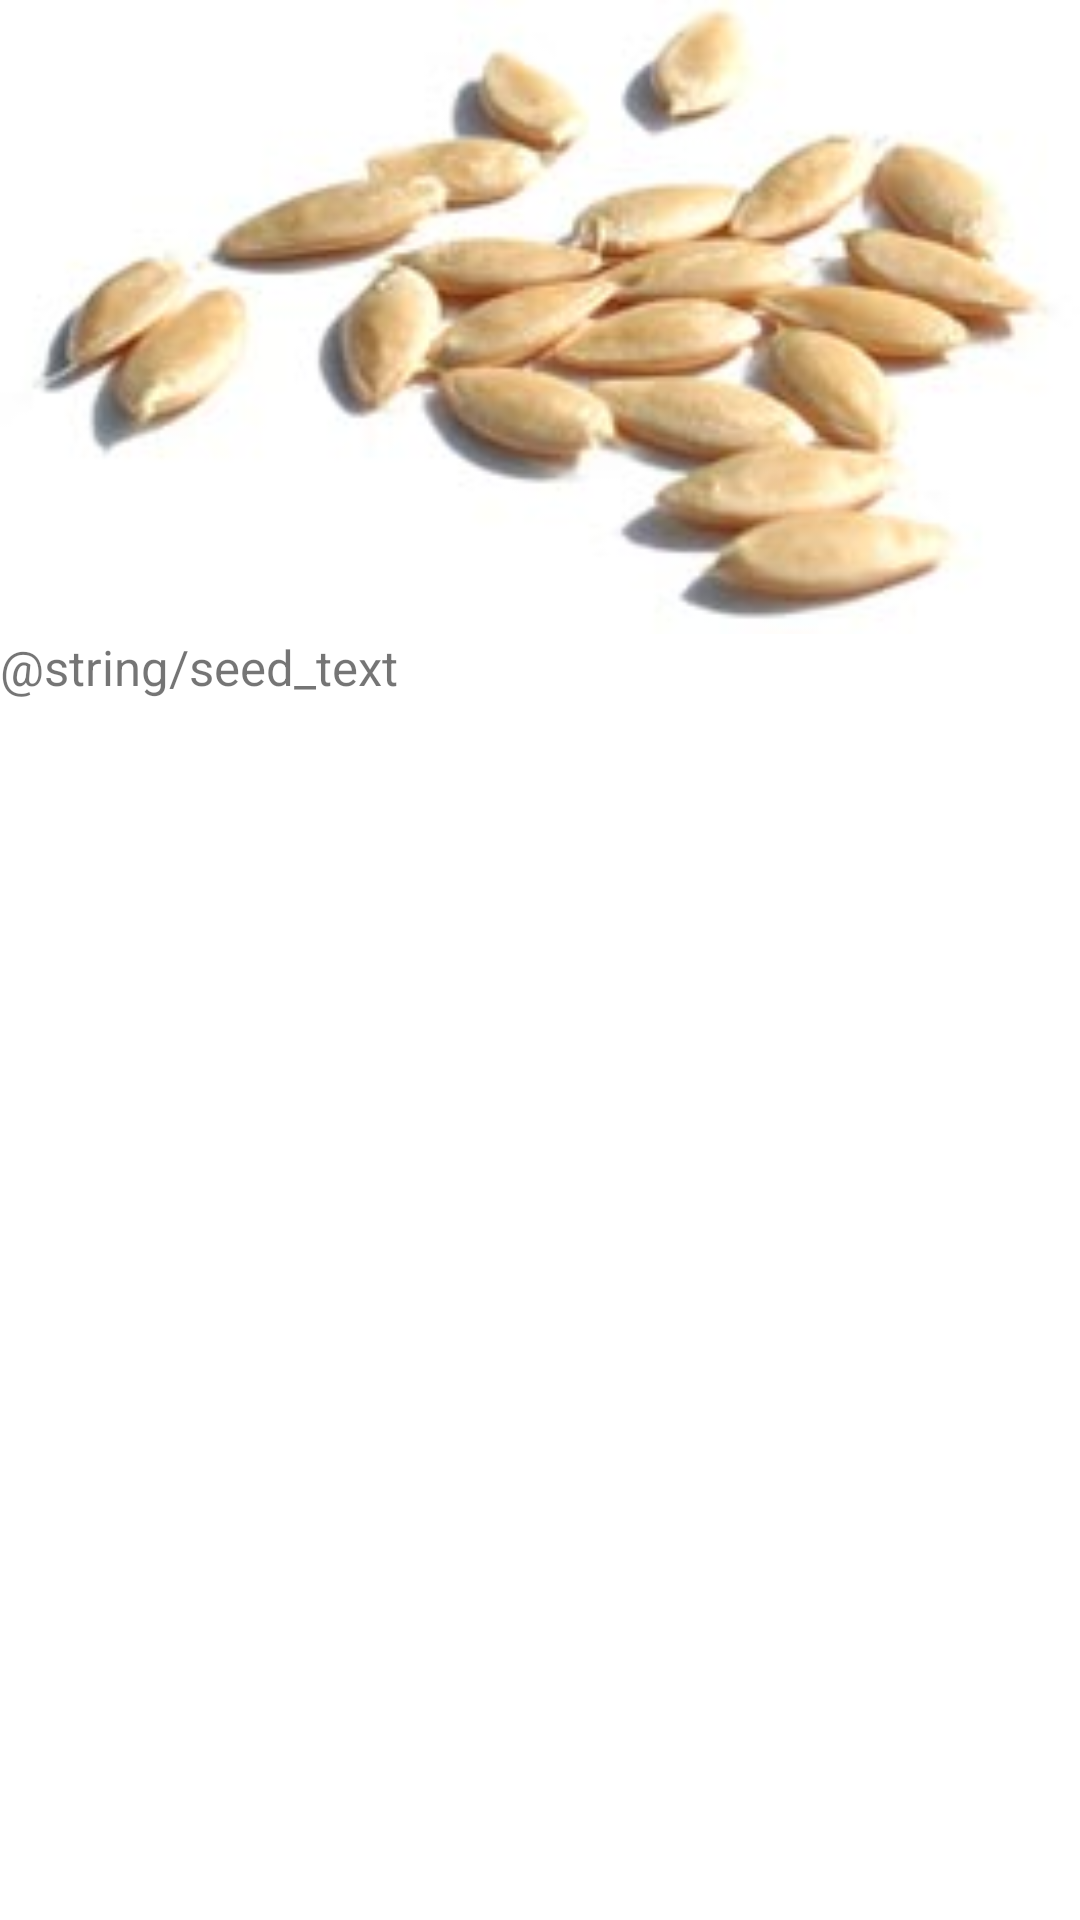

The Android layout XML behind this screen, and the referenced resources:
<!-- AndroidManifest.xml: application theme Theme.Chashabad -->
<!-- res/layout/seed_content_scrolling.xml -->
<?xml version="1.0" encoding="utf-8"?>
<androidx.core.widget.NestedScrollView
    xmlns:android="http://schemas.android.com/apk/res/android"
    xmlns:tools="http://schemas.android.com/tools"
    xmlns:app="http://schemas.android.com/apk/res-auto"
    app:layout_behavior="@string/appbar_scrolling_view_behavior"
    tools:showIn="@layout/activity_seed"
    android:layout_width="match_parent"
    android:layout_height="match_parent"
    tools:context=".SeedActivity">

    <LinearLayout
        android:layout_width="match_parent"
        android:layout_height="wrap_content"
        android:orientation="vertical"
        android:layout_margin="@dimen/text_margin">

        <ImageView
            android:layout_width="match_parent"
            android:layout_height="wrap_content"
            android:adjustViewBounds="true"
            android:src="@drawable/cucumber_seeds_01" />
        <TextView
            android:layout_width="wrap_content"
            android:layout_height="wrap_content"
            android:text="@string/seed_text"
            android:textSize="8pt"
            android:layout_marginTop="@dimen/text_margin"/>
    </LinearLayout>

</androidx.core.widget.NestedScrollView>
<!-- res/layout/activity_seed.xml (included above) -->
<?xml version="1.0" encoding="utf-8"?>
<androidx.coordinatorlayout.widget.CoordinatorLayout
    xmlns:android="http://schemas.android.com/apk/res/android"
    xmlns:app="http://schemas.android.com/apk/res-auto"
    xmlns:tools="http://schemas.android.com/tools"
    android:layout_width="match_parent"
    android:layout_height="match_parent"
    android:fitsSystemWindows="true"
    tools:context=".SeedActivity">

    <com.google.android.material.appbar.AppBarLayout
        android:id="@+id/app_bar"
        android:fitsSystemWindows="true"
        android:layout_height="@dimen/app_bar_height"
        android:layout_width="match_parent"
        android:theme="@style/Theme.Chashabad.AppBarOverlay">

        <com.google.android.material.appbar.CollapsingToolbarLayout
            android:id="@+id/toolbar_layout"
            style="@style/Widget.MaterialComponents.Toolbar.Primary"
            android:fitsSystemWindows="true"
            android:layout_width="match_parent"
            android:layout_height="match_parent"
            app:toolbarId="@+id/toolbar"
            app:layout_scrollFlags="scroll|exitUntilCollapsed"
            app:contentScrim="?attr/colorPrimary">

            <androidx.appcompat.widget.Toolbar
                android:id="@+id/toolbar"
                android:layout_height="?attr/actionBarSize"
                android:layout_width="match_parent"
                app:layout_collapseMode="pin"
                app:popupTheme="@style/Theme.Chashabad.PopupOverlay" />

        </com.google.android.material.appbar.CollapsingToolbarLayout>
    </com.google.android.material.appbar.AppBarLayout>

    <include layout="@layout/seed_content_scrolling" />

</androidx.coordinatorlayout.widget.CoordinatorLayout>
<!-- resources referenced by this layout -->
<resources>
  <!-- drawable cucumber_seeds_01: jpg bitmap (drawable-v24, 6777 bytes) -->
  <style name="Theme.Chashabad.AppBarOverlay" parent="ThemeOverlay.AppCompat.Dark.ActionBar" />
  <style name="Theme.Chashabad.PopupOverlay" parent="ThemeOverlay.AppCompat.Light" />
  <style name="Theme.Chashabad" parent="Theme.MaterialComponents.DayNight.NoActionBar">
          
          <item name="colorPrimary">@color/purple_500</item>
          <item name="colorPrimaryVariant">@color/purple_700</item>
          <item name="colorOnPrimary">@color/white</item>
          
          <item name="colorSecondary">@color/teal_200</item>
          <item name="colorSecondaryVariant">@color/teal_700</item>
          <item name="colorOnSecondary">@color/black</item>
          
          <item name="android:statusBarColor" tools:targetApi="l">?attr/colorPrimaryVariant</item>
          
          <item name="windowActionBar">false</item>
      </style>
  <!-- not gathered from this repository: default colours our renderer supplied (Android Studio template values) -->
  <color name="purple_500">#FF6200EE</color>
  <color name="purple_700">#FF3700B3</color>
  <color name="teal_200">#FF03DAC5</color>
  <color name="teal_700">#FF018786</color>
  <color name="black">#FF000000</color>
  <color name="white">#FFFFFFFF</color>
</resources>
